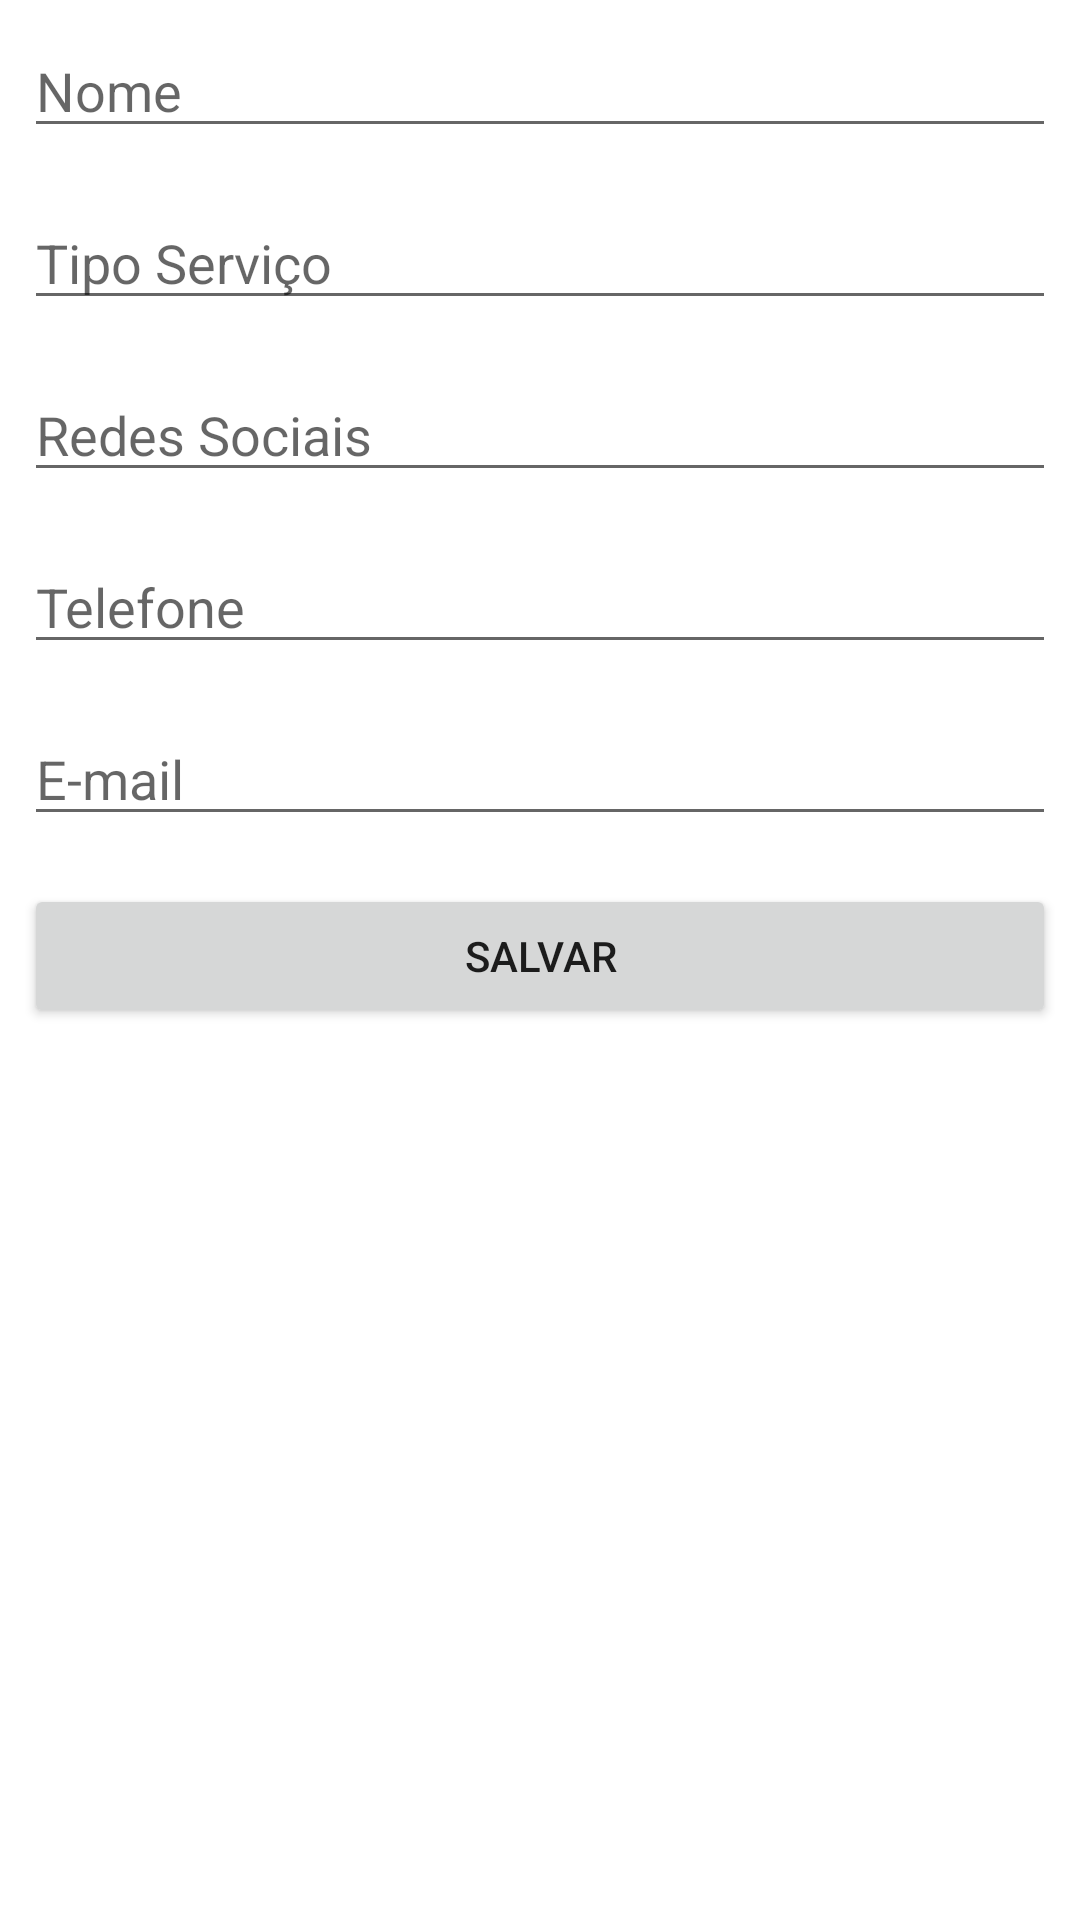

Write the Android layout XML for this screen, with the resource values it uses.
<!-- AndroidManifest.xml: application theme Theme.ServicosComunidadeMogi -->
<!-- res/layout/activity_formulario_servico.xml -->
<?xml version="1.0" encoding="utf-8"?>
<LinearLayout xmlns:android="http://schemas.android.com/apk/res/android"
    android:layout_width="match_parent"
    android:layout_height="wrap_content"
    android:orientation="vertical">

    <EditText
        android:id="@+id/activity_formulario_servico_nome"
        android:layout_width="match_parent"
        android:layout_height="wrap_content"
        android:hint="Nome"
        android:inputType="textCapWords"
        android:layout_margin="8dp"/>

    <EditText
        android:id="@+id/activity_formulario_tipo_servico"
        android:layout_width="match_parent"
        android:layout_height="wrap_content"
        android:hint="Tipo Serviço"
        android:inputType="textCapWords"
        android:layout_margin="8dp"/>

    <EditText
        android:id="@+id/activity_formulario_redes_sociais"
        android:layout_width="match_parent"
        android:layout_height="wrap_content"
        android:hint="Redes Sociais"
        android:inputType="textCapWords"
        android:layout_margin="8dp"/>

    <EditText
        android:id="@+id/activity_formulario_servico_telefone"
        android:layout_width="match_parent"
        android:layout_height="wrap_content"
        android:hint="Telefone"
        android:inputType="phone"
        android:layout_margin="8dp"/>
    <EditText
        android:id="@+id/activity_formulario_servico_email"
        android:layout_width="match_parent"
        android:layout_height="wrap_content"
        android:hint="E-mail"
        android:inputType="textEmailAddress"
        android:layout_margin="8dp"/>
    <Button
        android:id="@+id/activity_formulario_servico_botao_salvar"
        android:layout_width="match_parent"
        android:layout_height="wrap_content"
        android:text="Salvar"
        android:layout_margin="8dp"/>
</LinearLayout>
<!-- resources referenced by this layout -->
<resources>
  <style name="Theme.ServicosComunidadeMogi" parent="Theme.MaterialComponents.DayNight.DarkActionBar">
          
          <item name="colorPrimary">@color/purple_500</item>
          <item name="colorPrimaryVariant">@color/purple_700</item>
          <item name="colorOnPrimary">@color/white</item>
          
          <item name="colorSecondary">@color/teal_200</item>
          <item name="colorSecondaryVariant">@color/teal_700</item>
          <item name="colorOnSecondary">@color/black</item>
          
          <item name="android:statusBarColor" tools:targetApi="l">?attr/colorPrimaryVariant</item>
          
      </style>
  <!-- not gathered from this repository: default colours our renderer supplied (Android Studio template values) -->
  <color name="purple_500">#FF6200EE</color>
  <color name="purple_700">#FF3700B3</color>
  <color name="teal_200">#FF03DAC5</color>
  <color name="teal_700">#FF018786</color>
  <color name="black">#FF000000</color>
  <color name="white">#FFFFFFFF</color>
</resources>
